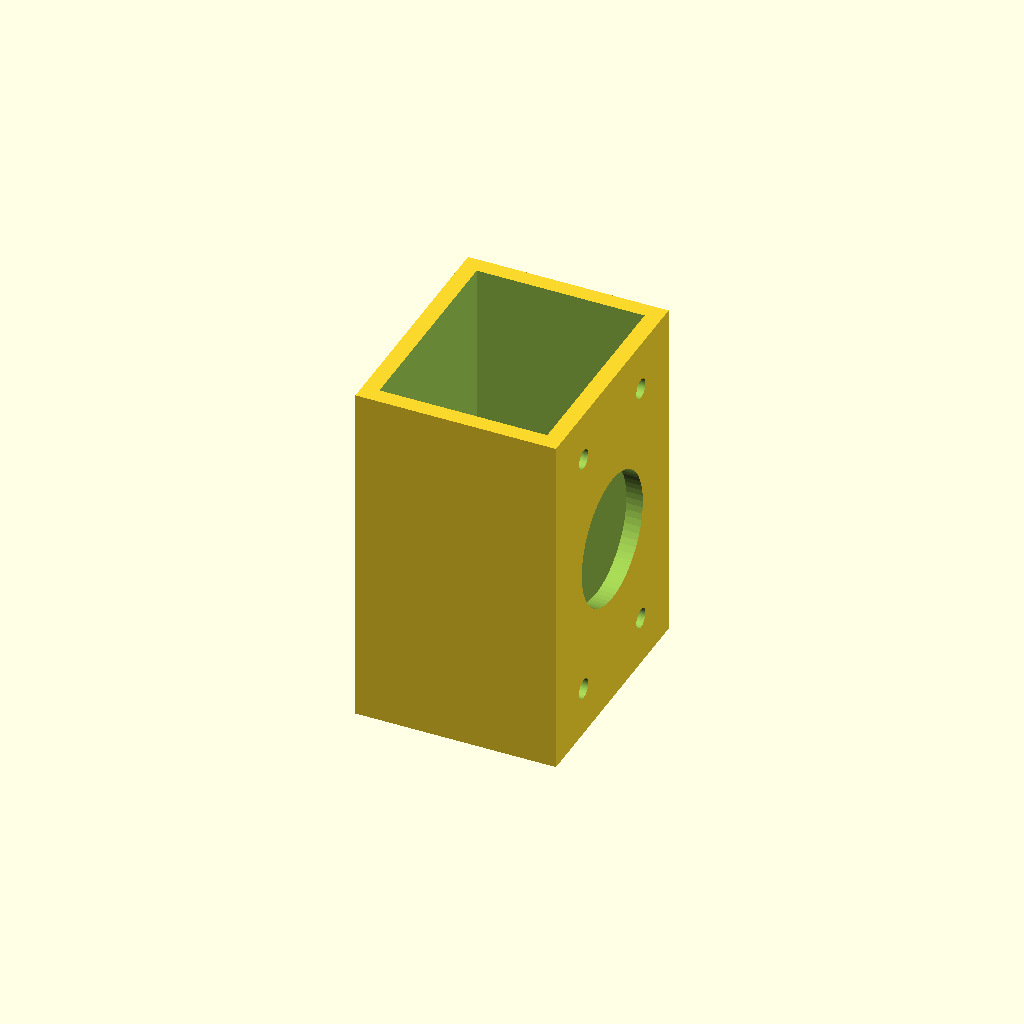
Cell 1 — every parameter at its default value.
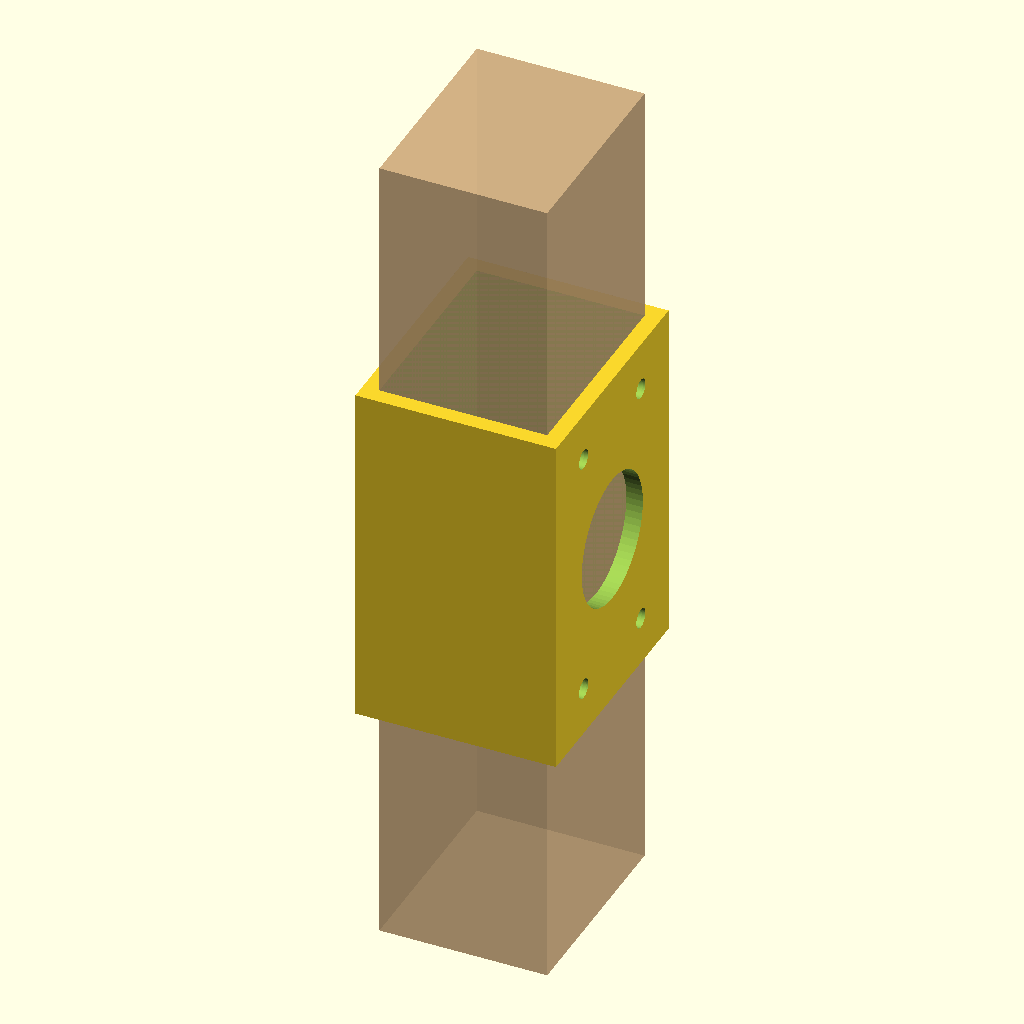
Cell 2: show_wood = true (everything else at default).
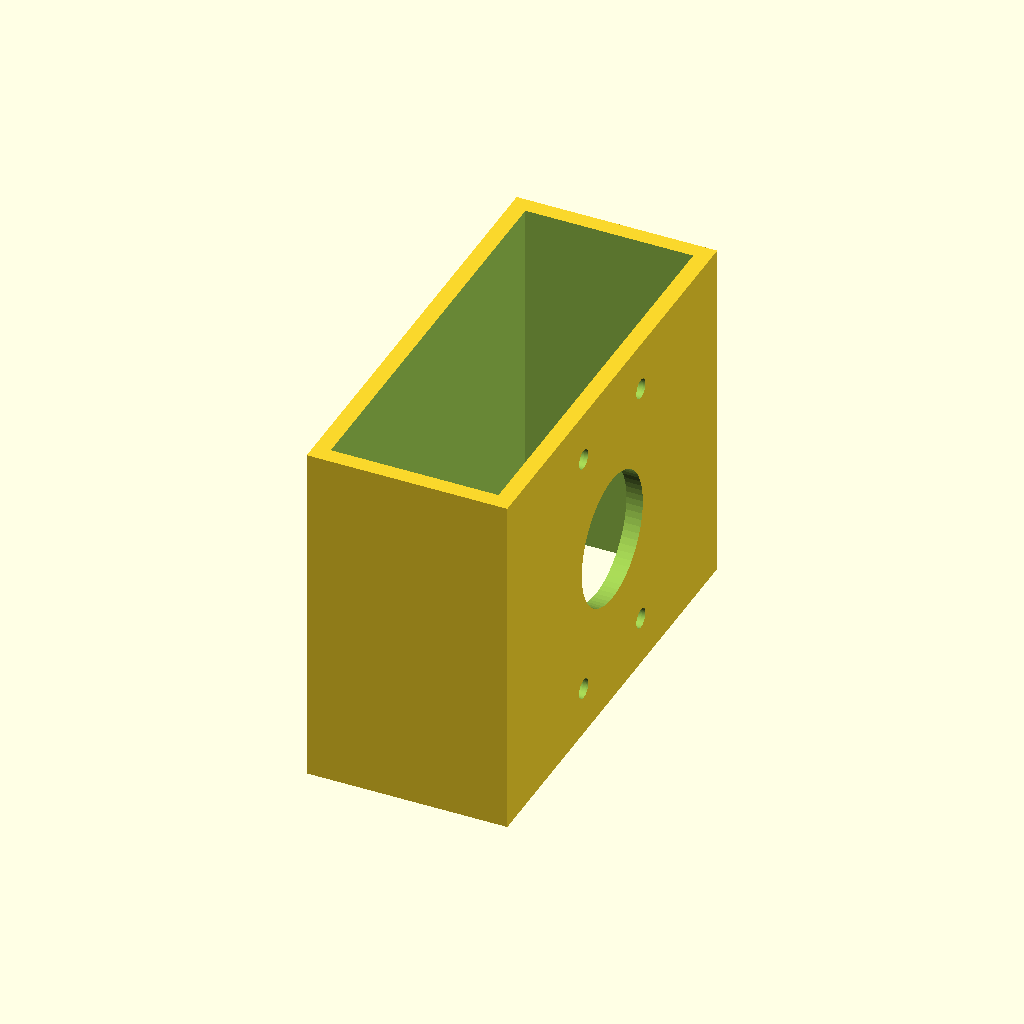
Cell 3: wood_width = 102 (everything else at default).
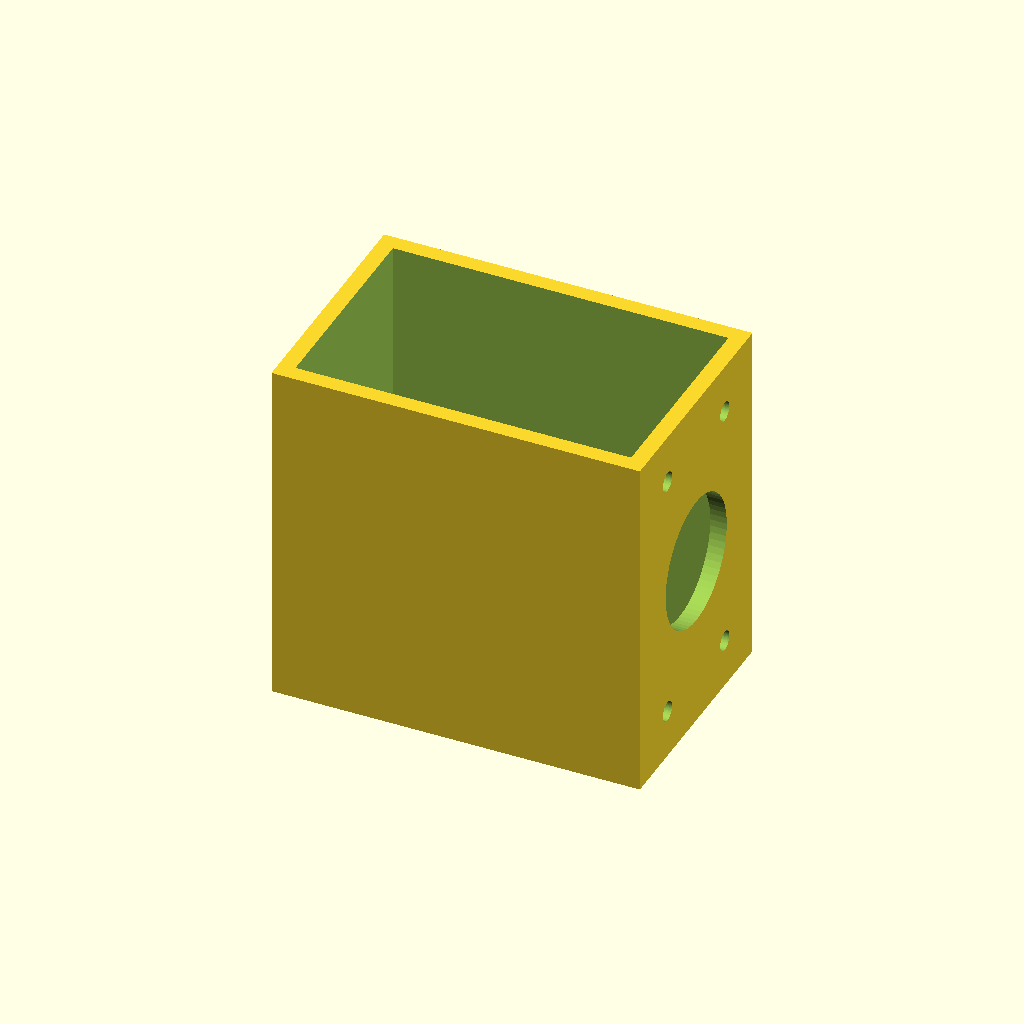
Cell 4 — wood_depth set to 82, the other parameters unchanged.
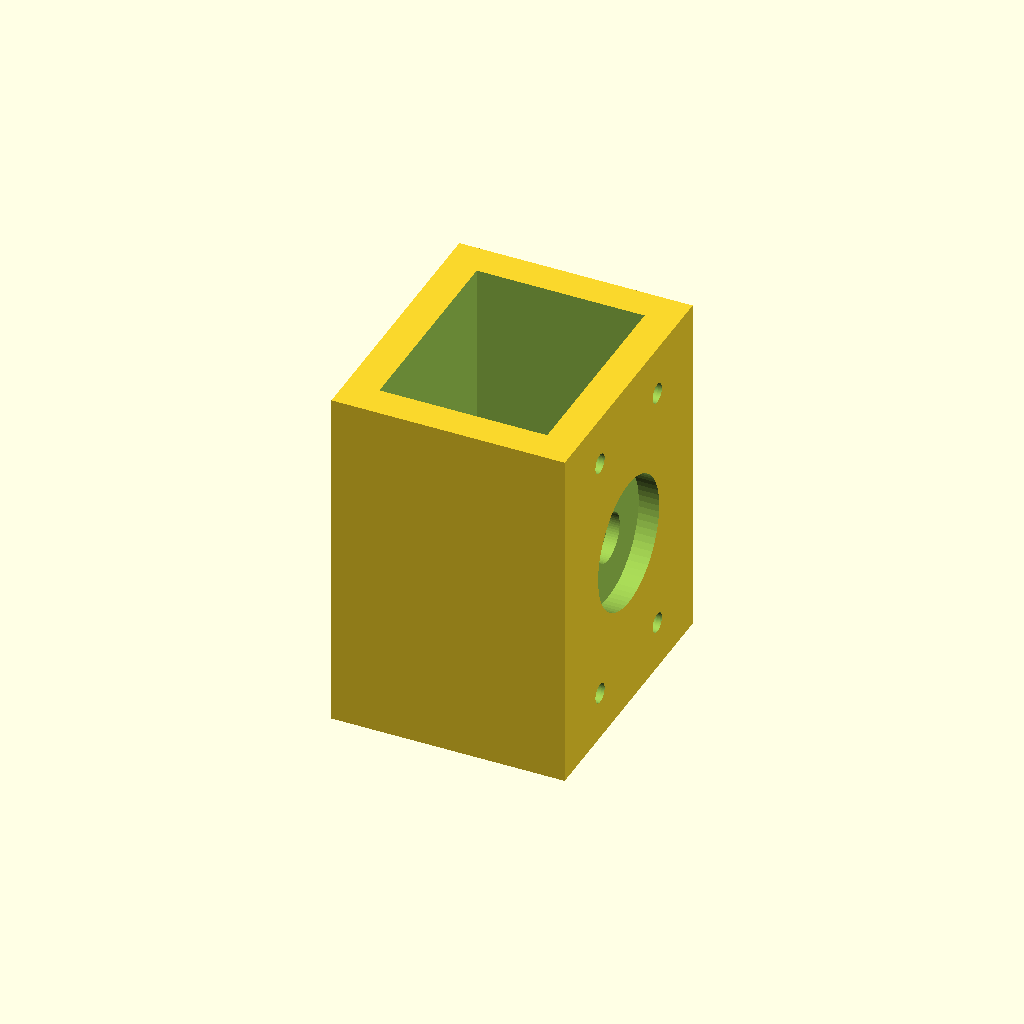
Cell 5: the same model with wall = 8.
All cells are drawn from one camera (rotation 55°, 0°, 25°, orthographic, colour scheme Cornfield), so only the parameter changes between them.
Source of the model, hinge_bracket.scad:
// =====================================================================
//  Wrap-around bracket for the torque hinge (50 x 76 mm plate)
//
//  Slips over a rectangular wood beam. The 4 hinge screws pass through
//  the bracket wall and bite into the wood, so the hinge + bracket are
//  locked in one step.
//
//  Hinge interface taken from the drawing:
//    - plate 50 x 76
//    - 4 screws on a 30 x 62 pattern, 4.5 clearance
//    - central 32 dia boss recess, 12 dia center hole
//
//  Holes sit on a 30 x 62 pattern -> they are 15 mm / 31 mm from center.
// =====================================================================

/* [Wood] */
wood_width  = 51;    // across the face the hinge mounts on
wood_depth  = 41;    // thickness, away from that face
clearance   = 0.0;   // slip-fit gap around the wood

/* [Bracket] */
wall        = 4;     // wall thickness
length      = 86;    // along the wood (must cover the 76 plate)

/* [Hinge mounting] */
plate_w     = 50;    // hinge plate width  (reference / sanity check)
plate_h     = 76;    // hinge plate length (reference / sanity check)
hole_dx     = 30;    // screw spacing across the face
hole_dz     = 62;    // screw spacing along the length
hole_d      = 4.8;   // M4 clearance hole
hub_d       = 32;    // central boss recess diameter
hub_depth   = 5;     // boss recess depth
center_d    = 12;    // central through hole

/* [View] */
part        = "assembly";  // [bracket, wood, assembly]
show_wood   = false;

$fn = 64;

// ---------------------------------------------------------------------
outer_x = wood_depth + 2 * wall;
outer_y = wood_width + 2 * wall;

module wood() {
    // the real beam is 2 m long; shortened here just so the fit is visible
    color("burlywood", 0.75)
        cube([wood_depth, wood_width, length + 120], center = true);
}

module bracket() {
    difference() {
        // outer shell
        cube([outer_x, outer_y, length], center = true);

        // wood cavity, open both ends
        cube([wood_depth + clearance,
              wood_width + clearance,
              length + 2], center = true);

        // 4 screw clearance holes through the mounting wall (+X)
        for (sy = [-1, 1], sz = [-1, 1])
            translate([outer_x / 2, sy * hole_dx / 2, sz * hole_dz / 2])
                rotate([0, 90, 0])
                    cylinder(d = hole_d, h = wall * 3, center = true);

        // central boss recess
        translate([outer_x / 2 - hub_depth, 0, 0])
            rotate([0, 90, 0])
                cylinder(d = hub_d, h = hub_depth * 2 + 1);

        // central through hole
        translate([outer_x / 2, 0, 0])
            rotate([0, 90, 0])
                cylinder(d = center_d, h = wall * 3, center = true);
    }
}

// ---------------------------------------------------------------------
if (part == "wood") {
    wood();
} else if (part == "bracket") {
    bracket();
} else {
    bracket();
    if (show_wood) wood();
}
Customizer parameters (derived from the source; name, type, default, range or options):
wood_width: number, default 51
wood_depth: number, default 41
clearance: number, default 0
wall: number, default 4
length: number, default 86
plate_w: number, default 50
plate_h: number, default 76
hole_dx: number, default 30
hole_dz: number, default 62
hole_d: number, default 4.8
hub_d: number, default 32
hub_depth: number, default 5
center_d: number, default 12
part: string, default "assembly", options "bracket", "wood", "assembly"
show_wood: bool, default false
